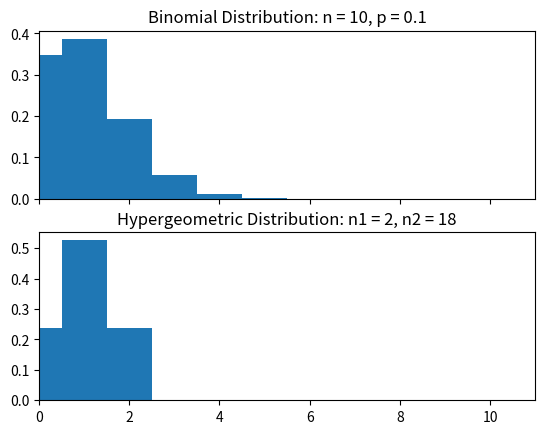
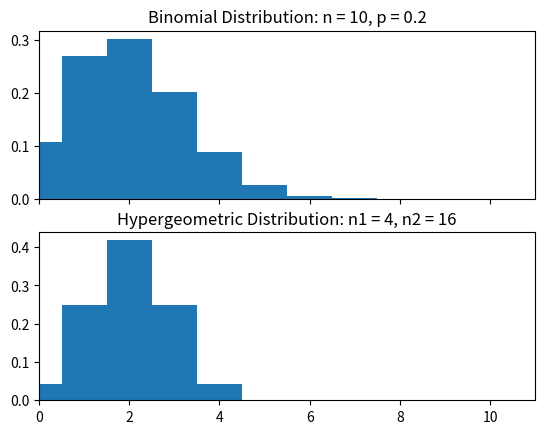
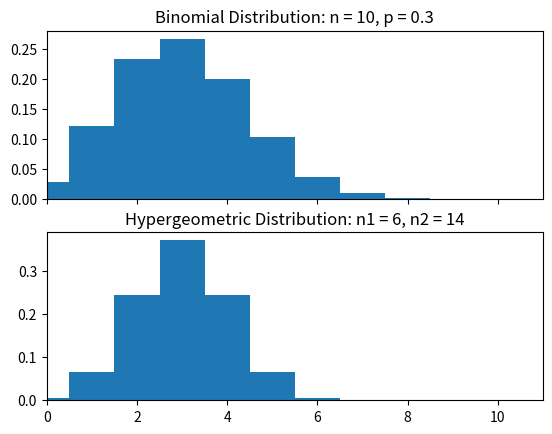
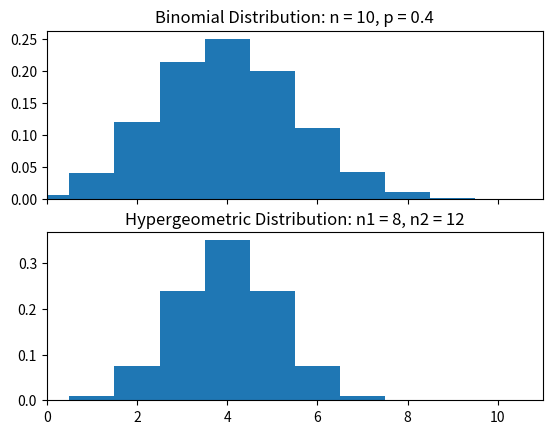
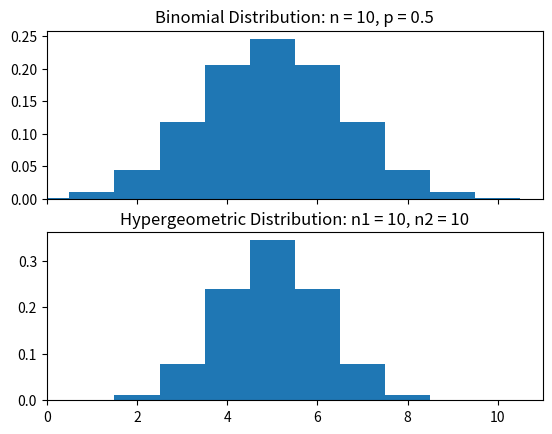
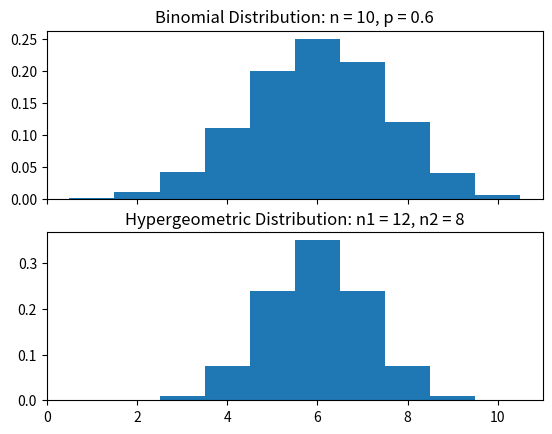
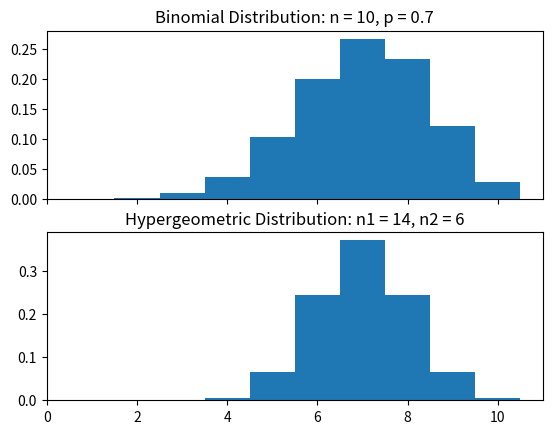
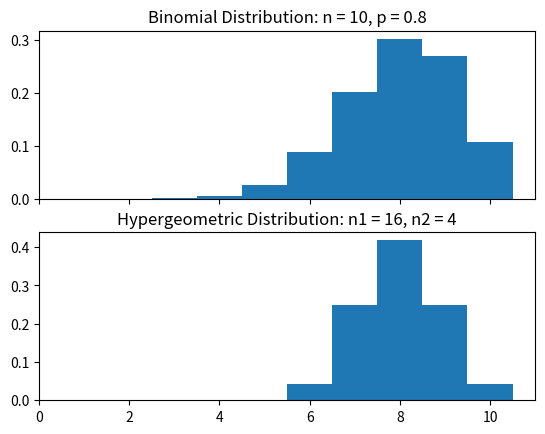
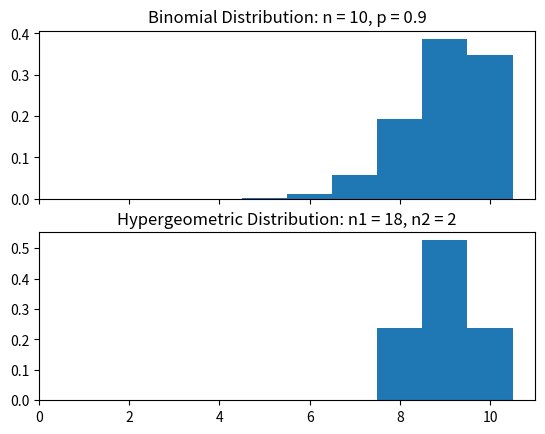
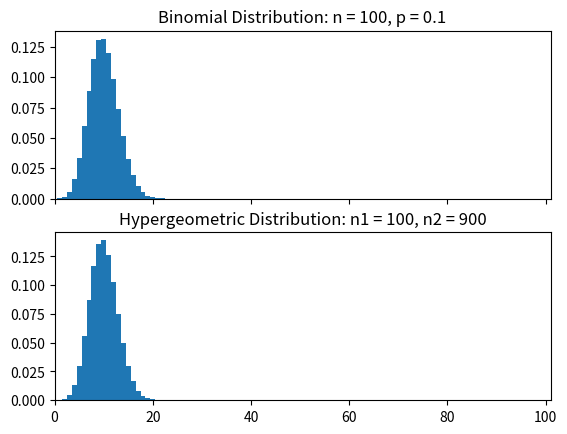
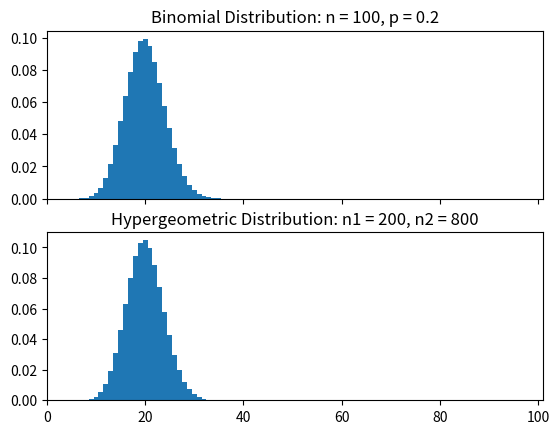
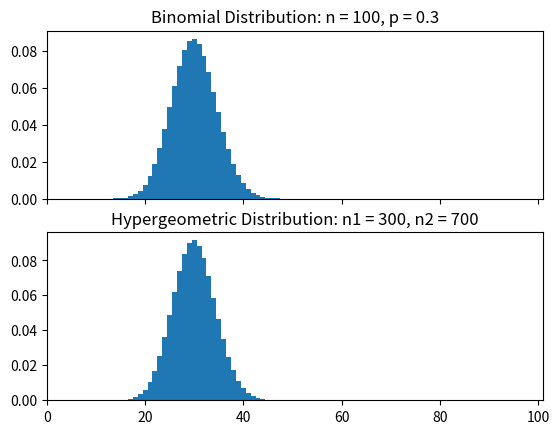
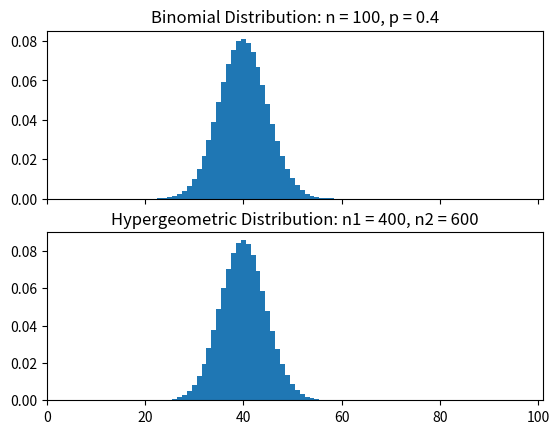
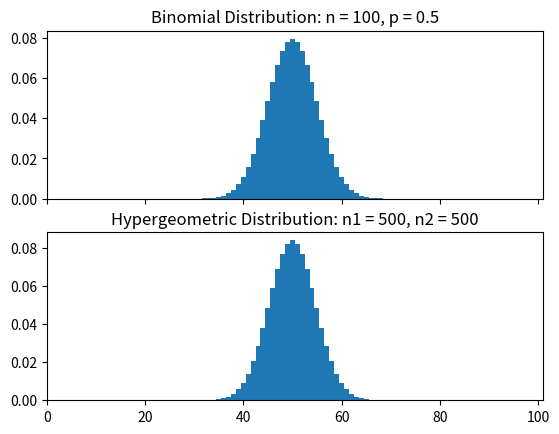
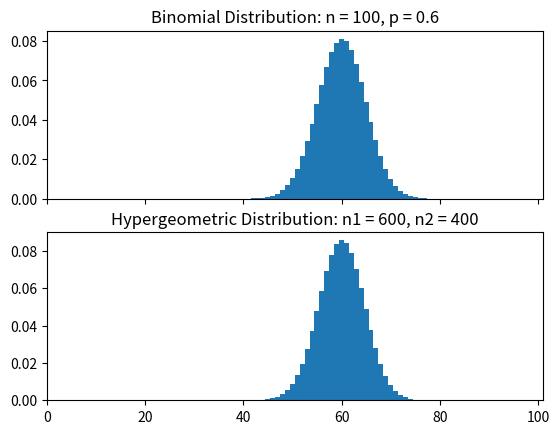
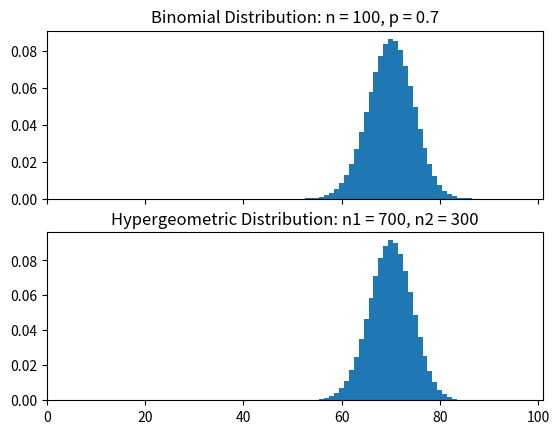

These charts were generated, in order, by the following Python code:
#!/usr/bin/python

import numpy as np
import matplotlib.pyplot as plt
from scipy.stats import binom
from scipy.stats import hypergeom

def distribution_show(n, p, n1, n2):
    ## generate subplots
    figure, (binom_plt, hypergeom_plt) = plt.subplots(2, sharex = True)
    
    ## binomial distribution
    binom_pmf = binom.pmf(np.arange(n + 1), n, p)
    binom_title = "Binomial Distribution: n = %d, p = %.1f" % (n, p)
    binom_plt.bar(np.arange(n + 1), binom_pmf, width = 1)
    binom_plt.set_xlim([0, n + 1])
    binom_plt.set_title(binom_title)
    
    ## hypergeometric distribution
    hypergeom_pmf = hypergeom.pmf(np.arange(n + 1), n1 + n2, n1, n)
    hypergeom_title = "Hypergeometric Distribution: n1 = %d, n2 = %d" % (n1, n2)
    hypergeom_plt.bar(np.arange(n + 1), hypergeom_pmf, width = 1)
    hypergeom_plt.set_xlim([0, n + 1])
    hypergeom_plt.set_title(hypergeom_title)
    
    ## show and save figures
    figure.show()
    figure.savefig("p=%.1f.png" % p)
    
## figure 1
n = 10
for p in np.linspace(0.1, 0.9, num = 9):
    n1 = round(20 * p)
    n2 = round(20 * (1 - p))
    distribution_show(n, p, n1, n2)

## figure 2
n = 100
for p in np.linspace(0.1, 0.9, num = 9):
    n1 = round(1000 * p)
    n2 = round(1000 * (1 - p))
    distribution_show(n, p, n1, n2)
